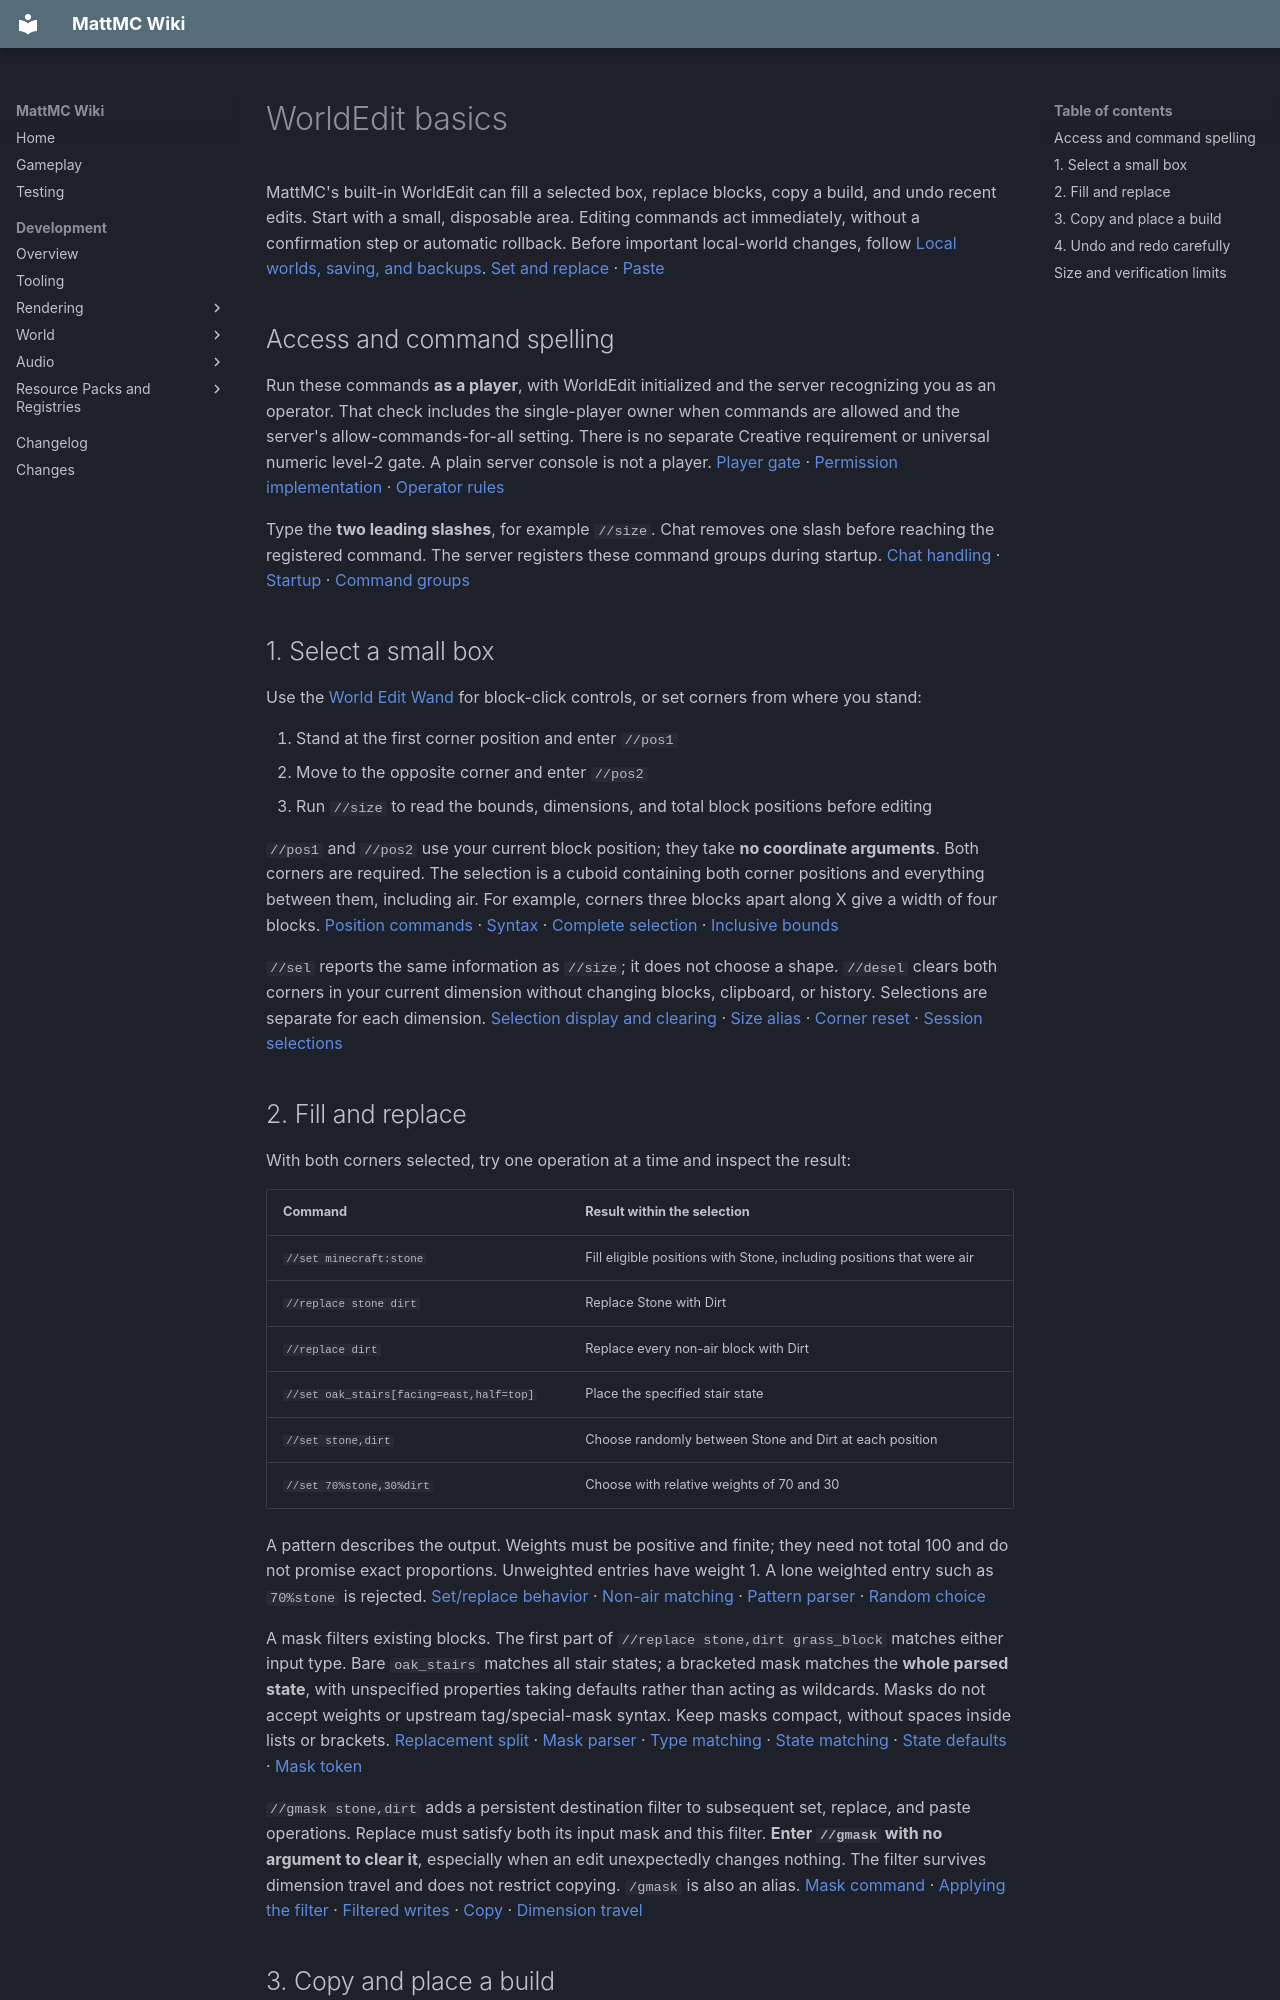

repository: HungLo2020/MattMC · page: gameplay/commands/WorldEdit/index.html · generator: mkdocs

# WorldEdit basics

MattMC's built-in WorldEdit can fill a selected box, replace blocks, copy a build, and undo recent edits. Start with a small, disposable area. Editing commands act immediately, without a confirmation step or automatic rollback. Before important local-world changes, follow [Local worlds, saving, and backups](../mechanics/LocalWorlds.md#back-up-a-closed-world). [Set and replace][edits] · [Paste][paste]

## Access and command spelling

Run these commands **as a player**, with WorldEdit initialized and the server recognizing you as an operator. That check includes the single-player owner when commands are allowed and the server's allow-commands-for-all setting. There is no separate Creative requirement or universal numeric level-2 gate. A plain server console is not a player. [Player gate][selection-gate] · [Permission implementation][permission] · [Operator rules][op]

Type the **two leading slashes**, for example `//size`. Chat removes one slash before reaching the registered command. The server registers these command groups during startup. [Chat handling][chat] · [Startup][startup] · [Command groups][groups]

## 1. Select a small box

Use the [World Edit Wand](../items/WorldEditWand.md#usage) for block-click controls, or set corners from where you stand:

1. Stand at the first corner position and enter `//pos1`
2. Move to the opposite corner and enter `//pos2`
3. Run `//size` to read the bounds, dimensions, and total block positions before editing

`//pos1` and `//pos2` use your current block position; they take **no coordinate arguments**. Both corners are required. The selection is a cuboid containing both corner positions and everything between them, including air. For example, corners three blocks apart along X give a width of four blocks. [Position commands][positions] · [Syntax][selection-syntax] · [Complete selection][complete] · [Inclusive bounds][bounds]

`//sel` reports the same information as `//size`; it does not choose a shape. `//desel` clears both corners in your current dimension without changing blocks, clipboard, or history. Selections are separate for each dimension. [Selection display and clearing][selection-info] · [Size alias][size] · [Corner reset][clear-selection] · [Session selections][session]

## 2. Fill and replace

With both corners selected, try one operation at a time and inspect the result:

| Command | Result within the selection |
| --- | --- |
| `//set minecraft:stone` | Fill eligible positions with Stone, including positions that were air |
| `//replace stone dirt` | Replace Stone with Dirt |
| `//replace dirt` | Replace every non-air block with Dirt |
| `//set oak_stairs[facing=east,half=top]` | Place the specified stair state |
| `//set stone,dirt` | Choose randomly between Stone and Dirt at each position |
| `//set 70%stone,30%dirt` | Choose with relative weights of 70 and 30 |

A pattern describes the output. Weights must be positive and finite; they need not total 100 and do not promise exact proportions. Unweighted entries have weight 1. A lone weighted entry such as `70%stone` is rejected. [Set/replace behavior][edits] · [Non-air matching][non-air] · [Pattern parser][patterns] · [Random choice][random]

A mask filters existing blocks. The first part of `//replace stone,dirt grass_block` matches either input type. Bare `oak_stairs` matches all stair states; a bracketed mask matches the **whole parsed state**, with unspecified properties taking defaults rather than acting as wildcards. Masks do not accept weights or upstream tag/special-mask syntax. Keep masks compact, without spaces inside lists or brackets. [Replacement split][replacement] · [Mask parser][mask-parser] · [Type matching][block-types] · [State matching][exact-states] · [State defaults][state-defaults] · [Mask token][mask-token]

`//gmask stone,dirt` adds a persistent destination filter to subsequent set, replace, and paste operations. Replace must satisfy both its input mask and this filter. **Enter `//gmask` with no argument to clear it**, especially when an edit unexpectedly changes nothing. The filter survives dimension travel and does not restrict copying. `/gmask` is also an alias. [Mask command][gmask] · [Applying the filter][edit-session] · [Filtered writes][writes] · [Copy][copy] · [Dimension travel][dimension-travel]

## 3. Copy and place a build

Select a small build made from ordinary blocks, stand at a memorable reference position, and enter `//copy`. This replaces your clipboard with every selected block state, including air. Your **position when copying is the anchor**, even if you stand outside the selection. Copying does not change the world or add an undo entry. [Copy operation][copy] · [Clipboard contents][clipboard]

Move to the intended destination. A plain `//paste` places the build relative to your new block position, without requiring or changing the current selection. For a fresh copy, moving the anchor ten blocks east moves every copied block ten blocks east. **Default paste includes air**, so empty space in the copied box can erase destination blocks. [Paste positioning][paste-options] · [Placement][paste]

| Option | What it does |
| --- | --- |
| `//paste -n` | Set the selection to the calculated destination box, without pasting or adding history; use `//size` to inspect it |
| `//paste -a` | Skip copied `minecraft:air`; cave air and void air are not covered by this particular check |
| `//paste -s` | Set that destination selection and paste |
| `//paste -o` | Use the copy-time anchor coordinates **in your current dimension** |

`-n` is a selection-only operation, not a rendered ghost preview or a reserved placement. Stay at the same anchor before the real paste. The selected box includes all clipboard entries, even if air skipping, masks, limits, or placement failures reduce the actual changes. Flags can be combined, such as `//paste -as`. Unknown flags and positional arguments are rejected. [Option handling and bounds][paste-options] · [Paste loop][paste] · [Flag parser][flags]

The accepted `-e`/`-b` copy flags and `-v`/`-e`/`-b` paste flags only warn; they add no entity or biome support, and `-v` has no extra behavior. The clipboard stores **block states only**: no container contents, sign text, other block-entity NBT, entities, biomes, or player inventory. NBT text accepted in a block pattern is discarded. This is not a world snapshot. [Copy warnings][copy] · [Paste warnings][paste-options] · [Stored data][clipboard] · [Pattern result][pattern-state]

## 4. Undo and redo carefully

`//undo` replays one remembered edit backward; `//redo` reapplies one undone edit. Neither accepts a count or another player's name. History belongs to you, with up to **15 edit entries**. Set, replace, and ordinary paste consume entries even when they change zero blocks. A new remembered edit discards the redo tail; older entries are eventually dropped. `//clearhistory` immediately empties undo and redo history without reverting blocks or clearing the clipboard. [History commands][history-commands] · [History storage][history]

History is chronological across dimensions. Undo/redo acts in the **original edit's dimension**, even after you travel elsewhere. It bypasses the edit's mask and counting limit and can overwrite later changes by another player. It restores recorded before/after block states, not inventories, item drops, entities, or collateral physics/block-update effects. [Original world and writes][writes] · [Replay][replay] · [Recorded states][recorded]

Disconnecting loses your selection, clipboard, mask, and history; reconnecting starts fresh. Restarting the server or closing and reopening a local world also loses them. Session-saving comments and configuration names do not provide implemented disk persistence. [Disconnect caller][disconnect] · [Disconnect handler][disconnect-handler] · [Session removal][sessions] · [Shutdown caller][shutdown] · [WorldEdit shutdown][shutdown-handler]
